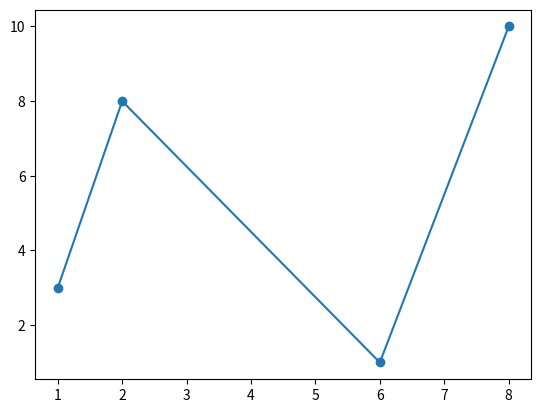

The matplotlib source for this figure:
import matplotlib.pyplot as plt
import numpy as np

xpoints = np.array([1, 2, 6, 8])
ypoints = np.array([3, 8, 1, 10])

plt.plot(xpoints, ypoints, marker = 'o')
plt.show()
